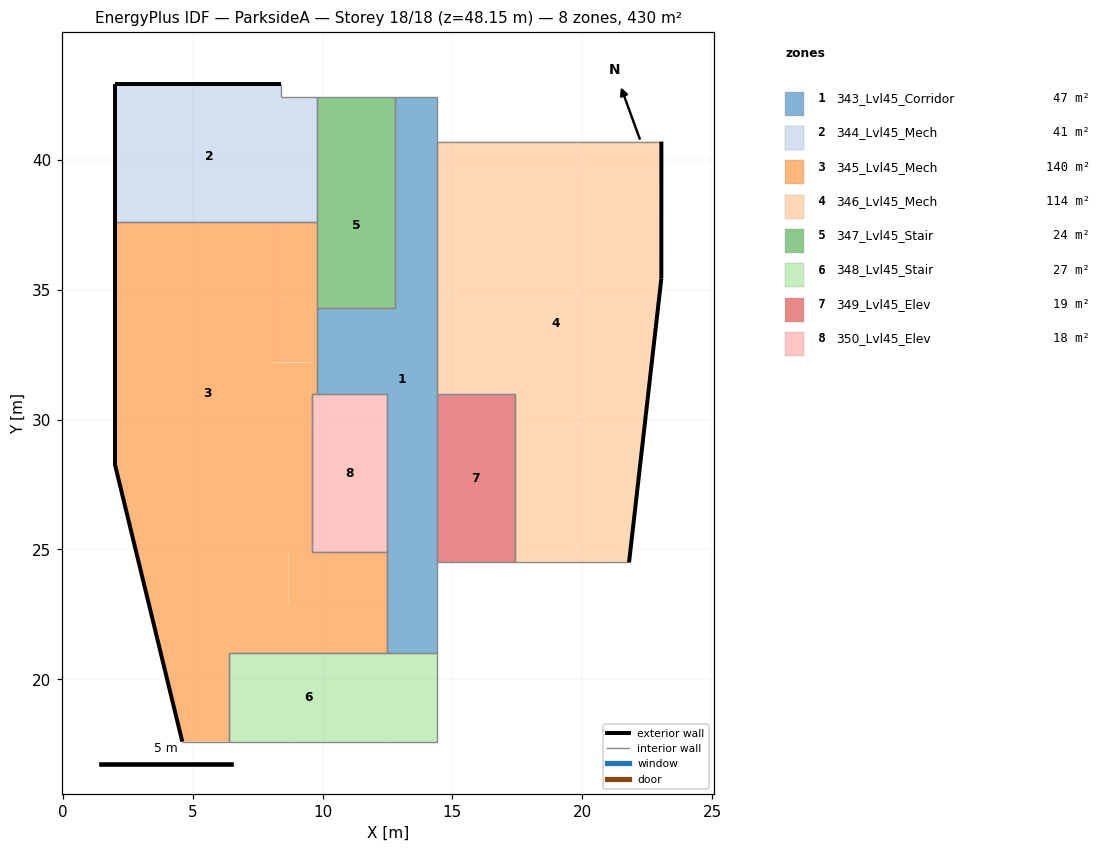
=== STOREY PLAN SPEC (per zone: floor XY polygon, exterior-wall plan segments, windows/doors) ===
zone 1: 343_Lvl45_Corridor  (47.1 m²)
  floor: (14.40, 42.40) (14.40, 21.00) (12.50, 21.00) (12.50, 31.00) (9.80, 31.00) (9.80, 34.30) (12.80, 34.30) (12.80, 42.40)
  interior walls: 12
zone 2: 344_Lvl45_Mech  (40.6 m²)
  floor: (8.40, 42.90) (8.40, 40.70) (9.80, 40.70) (9.80, 37.60) (2.00, 37.60) (2.00, 42.90)
  floor: (9.80, 42.40) (9.80, 40.70) (8.40, 40.70) (8.40, 42.40)
  exterior wall: (2.00, 42.90) – (2.00, 37.60)  [5.3 m]
  exterior wall: (8.40, 42.90) – (2.00, 42.90)  [6.4 m]
  interior walls: 4
zone 3: 345_Lvl45_Mech  (139.8 m²)
  floor: (8.10, 37.60) (8.10, 32.20) (9.60, 32.20) (9.60, 24.90) (2.83, 24.90) (2.00, 28.30) (2.00, 37.60)
  floor: (12.50, 22.90) (12.50, 21.00) (6.40, 21.00) (6.40, 17.60) (4.60, 17.60) (2.83, 24.90) (8.70, 24.90) (8.70, 22.90)
  floor: (9.80, 37.60) (9.80, 31.00) (9.60, 31.00) (9.60, 32.20) (8.10, 32.20) (8.10, 37.60)
  floor: (12.50, 24.90) (12.50, 22.90) (8.70, 22.90) (8.70, 24.90)
  exterior wall: (2.00, 37.60) – (2.00, 28.30)  [9.3 m]
  exterior wall: (2.00, 28.30) – (4.60, 17.60)  [11.0 m]
  interior walls: 10
zone 4: 346_Lvl45_Mech  (113.7 m²)
  floor: (23.04, 40.70) (23.04, 35.43) (21.80, 24.50) (17.40, 24.50) (17.40, 31.00) (14.40, 31.00) (14.40, 40.70)
  exterior wall: (23.04, 35.43) – (23.04, 40.70)  [5.3 m]
  exterior wall: (21.80, 24.50) – (23.04, 35.43)  [11.0 m]
  interior walls: 5
zone 5: 347_Lvl45_Stair  (24.3 m²)
  floor: (12.80, 40.70) (12.80, 34.30) (9.80, 34.30) (9.80, 40.70)
  floor: (12.80, 42.40) (12.80, 40.70) (9.80, 40.70) (9.80, 42.40)
  interior walls: 5
zone 6: 348_Lvl45_Stair  (27.2 m²)
  floor: (12.50, 21.00) (12.50, 17.60) (6.40, 17.60) (6.40, 21.00)
  floor: (14.40, 18.80) (14.40, 17.60) (12.50, 17.60) (12.50, 18.80)
  floor: (14.40, 21.00) (14.40, 18.80) (12.50, 18.80) (12.50, 21.00)
  interior walls: 7
zone 7: 349_Lvl45_Elev  (19.5 m²)
  floor: (17.40, 31.00) (17.40, 24.50) (14.40, 24.50) (14.40, 31.00)
  interior walls: 4
zone 8: 350_Lvl45_Elev  (17.7 m²)
  floor: (12.50, 31.00) (12.50, 24.90) (9.60, 24.90) (9.60, 31.00)
  interior walls: 5

=== DERIVED (storey summary) ===
Building: ParksideA
Storey: 18 of 18  (floor level z = 48.15 m)
Storey gross floor area: 430.0 m²
Zones on this storey: 8
  - 343_Lvl45_Corridor: floor 47.1 m²
  - 344_Lvl45_Mech: floor 40.6 m²; exterior wall 11.7 m (58.5 m²); WWR 0.0%
  - 345_Lvl45_Mech: floor 139.8 m²; exterior wall 20.3 m (101.6 m²); WWR 0.0%
  - 346_Lvl45_Mech: floor 113.7 m²; exterior wall 16.3 m (81.4 m²); WWR 0.0%
  - 347_Lvl45_Stair: floor 24.3 m²
  - 348_Lvl45_Stair: floor 27.2 m²
  - 349_Lvl45_Elev: floor 19.5 m²
  - 350_Lvl45_Elev: floor 17.7 m²
Zone adjacency (shared interzone walls):
  - 343_Lvl45_Corridor ↔ 345_Lvl45_Mech
  - 343_Lvl45_Corridor ↔ 346_Lvl45_Mech
  - 343_Lvl45_Corridor ↔ 347_Lvl45_Stair
  - 343_Lvl45_Corridor ↔ 348_Lvl45_Stair
  - 343_Lvl45_Corridor ↔ 349_Lvl45_Elev
  - 343_Lvl45_Corridor ↔ 350_Lvl45_Elev
  - 344_Lvl45_Mech ↔ 345_Lvl45_Mech
  - 344_Lvl45_Mech ↔ 347_Lvl45_Stair
  - 345_Lvl45_Mech ↔ 347_Lvl45_Stair
  - 345_Lvl45_Mech ↔ 348_Lvl45_Stair
  - 345_Lvl45_Mech ↔ 350_Lvl45_Elev
  - 346_Lvl45_Mech ↔ 349_Lvl45_Elev